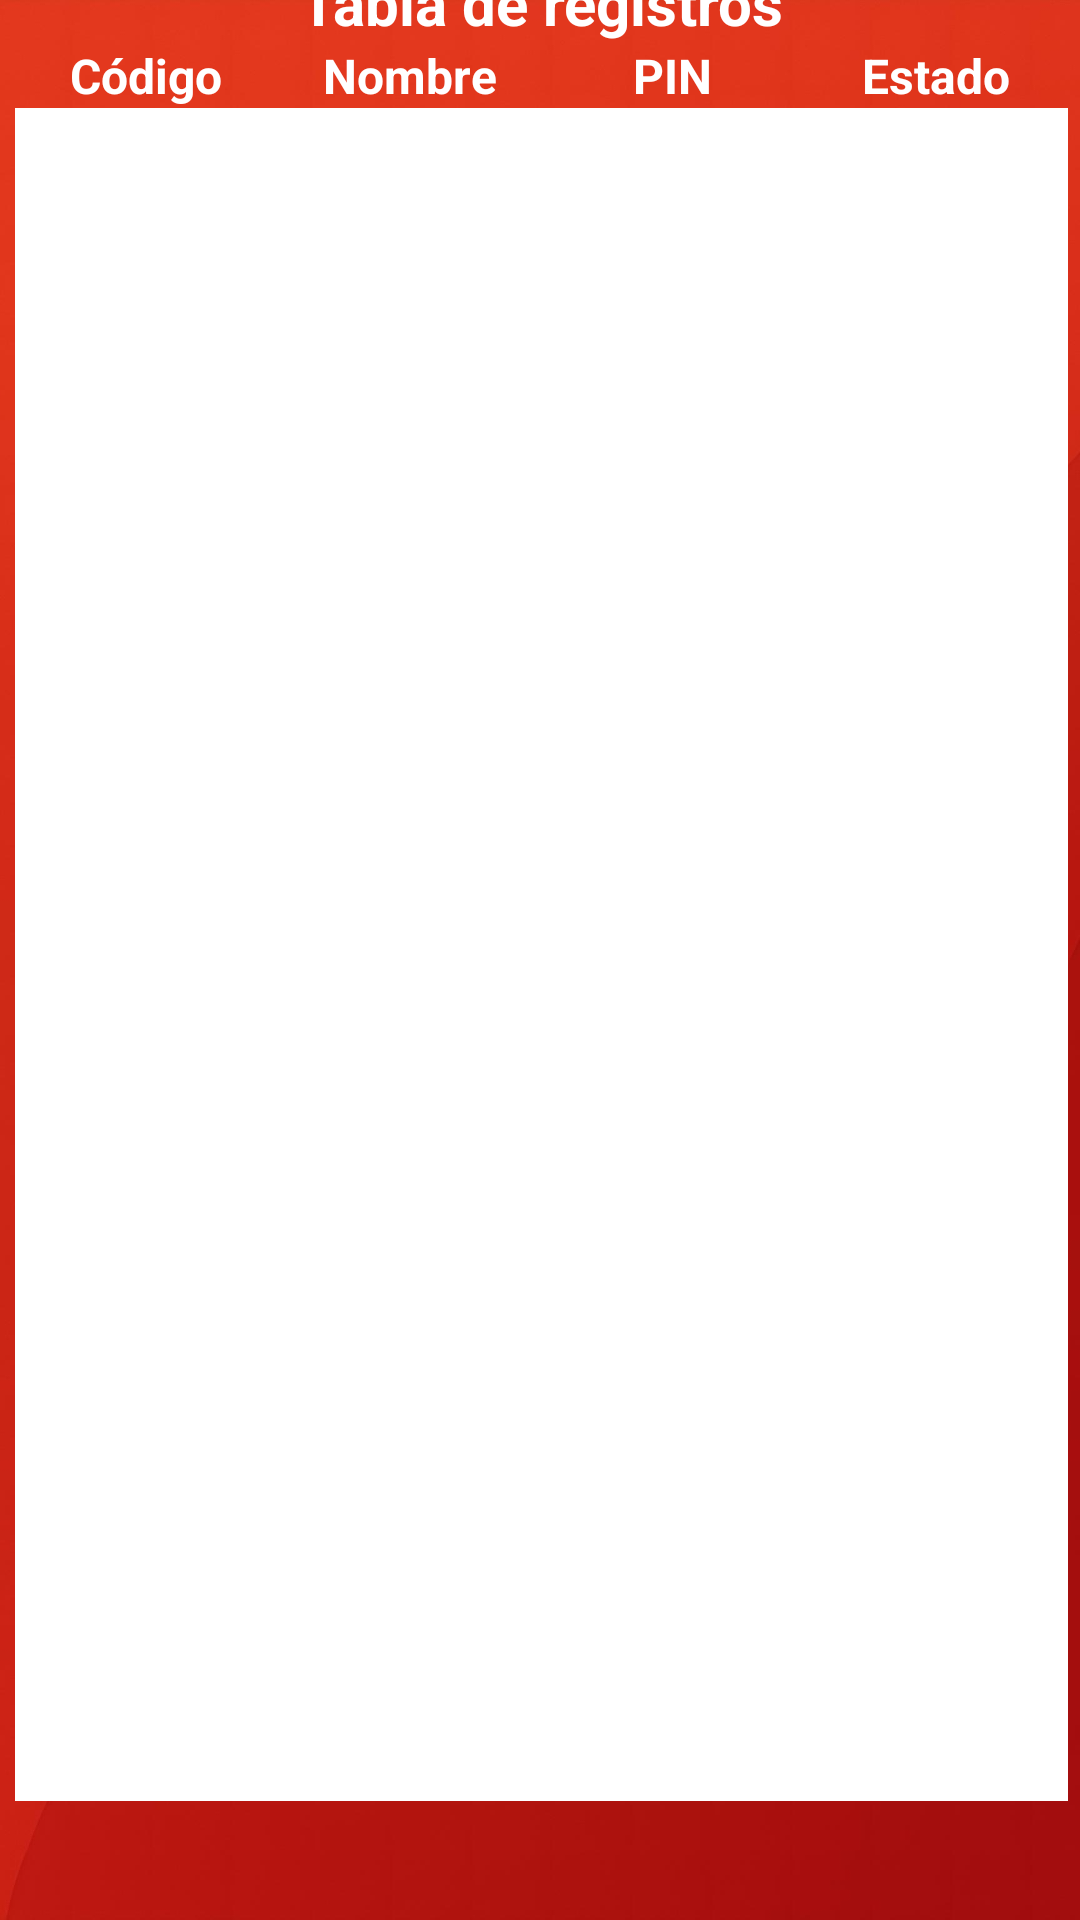

Reconstruct the res/layout file that produces this screen, plus the resources it refers to.
<!-- AndroidManifest.xml: application theme Theme.ClaroRecargasApp -->
<!-- res/layout/activity_pantallade_registros_tienda.xml -->
<?xml version="1.0" encoding="utf-8"?>
<androidx.constraintlayout.widget.ConstraintLayout xmlns:android="http://schemas.android.com/apk/res/android"
    xmlns:app="http://schemas.android.com/apk/res-auto"
    xmlns:tools="http://schemas.android.com/tools"
    android:id="@+id/main"
    android:layout_width="match_parent"
    android:layout_height="match_parent"
    tools:context=".PantalladeRegistrosTienda">

    <ImageView
        android:id="@+id/backgroundImage"
        android:layout_width="0dp"
        android:layout_height="0dp"
        android:scaleType="centerCrop"
        android:src="@drawable/fondoapp"
        app:layout_constraintTop_toTopOf="parent"
        app:layout_constraintBottom_toBottomOf="parent"
        app:layout_constraintStart_toStartOf="parent"
        app:layout_constraintEnd_toEndOf="parent" />

    <TextView
        android:id="@+id/tituloPrincipal2"
        android:layout_width="wrap_content"
        android:layout_height="wrap_content"
        android:layout_marginStart="24dp"
        android:text="Tiendas"
        android:textColor="#FFFFFF"
        android:textSize="24sp"
        android:textStyle="bold"
        app:layout_constraintBottom_toBottomOf="parent"
        app:layout_constraintEnd_toEndOf="parent"
        app:layout_constraintHorizontal_bias="0.455"
        app:layout_constraintStart_toStartOf="parent"
        app:layout_constraintTop_toTopOf="parent"
        app:layout_constraintVertical_bias="0.052" />

    <ImageButton
        android:id="@+id/btnRegregarPT"
        android:layout_width="48dp"
        android:layout_height="48dp"
        android:layout_marginStart="16dp"
        android:background="@android:color/transparent"
        android:contentDescription="@string/descripcion_boton"
        android:scaleType="fitCenter"
        android:padding="5dp"
        app:layout_constraintBottom_toBottomOf="parent"
        app:layout_constraintEnd_toEndOf="parent"
        app:layout_constraintHorizontal_bias="0.0"
        app:layout_constraintStart_toStartOf="parent"
        app:layout_constraintTop_toTopOf="parent"
        app:layout_constraintVertical_bias="0.037"
        app:srcCompat="@drawable/icon_regresar" />


    <LinearLayout
        android:layout_width="383dp"
        android:layout_height="645dp"
        android:layout_marginTop="110dp"
        android:layout_marginBottom="24dp"
        android:orientation="vertical"
        android:padding="16dp"
        app:layout_constraintBottom_toBottomOf="parent"
        app:layout_constraintEnd_toEndOf="parent"
        app:layout_constraintStart_toStartOf="parent"
        app:layout_constraintTop_toTopOf="parent"
        app:layout_constraintVertical_bias="1.0">

        
        <TableLayout
            android:layout_width="match_parent"
            android:layout_height="wrap_content"
            android:stretchColumns="1">

            <TextView
                android:layout_width="0dp"
                android:layout_height="wrap_content"
                android:layout_weight="1"
                android:gravity="center"
                android:text="Tabla de registros"
                android:textColor="#FFFFFF"
                android:textSize="20sp"
                android:textStyle="bold" />

            <TableRow
                android:layout_width="match_parent"
                android:layout_height="wrap_content">

                <TextView
                    android:layout_width="0dp"
                    android:layout_height="wrap_content"
                    android:layout_weight="1"
                    android:gravity="center"
                    android:text="Código"
                    android:textColor="#FFFFFF"
                    android:textSize="16sp"
                    android:textStyle="bold" />

                <TextView
                    android:layout_width="0dp"
                    android:layout_height="wrap_content"
                    android:layout_weight="1"
                    android:gravity="center"
                    android:text="Nombre"
                    android:textColor="#FFFFFF"
                    android:textSize="16sp"
                    android:textStyle="bold" />

                <TextView
                    android:layout_width="0dp"
                    android:layout_height="wrap_content"
                    android:layout_weight="1"
                    android:gravity="center"
                    android:text="PIN"
                    android:textColor="#FFFFFF"
                    android:textSize="16sp"
                    android:textStyle="bold" />

                <TextView
                    android:layout_width="0dp"
                    android:layout_height="wrap_content"
                    android:layout_weight="1"
                    android:gravity="center"
                    android:text="Estado"
                    android:textColor="#FFFFFF"
                    android:textSize="16sp"
                    android:textStyle="bold" />
            </TableRow>
        </TableLayout>

        <androidx.recyclerview.widget.RecyclerView
            android:id="@+id/recyclerViewRegistros"
            android:layout_width="match_parent"
            android:layout_height="match_parent"
            android:background="#FFFFFF"/>

    </LinearLayout>

</androidx.constraintlayout.widget.ConstraintLayout>
<!-- resources referenced by this layout -->
<resources>
  <!-- drawable fondoapp: jpg bitmap (drawable, 112541 bytes) -->
  <string name="descripcion_boton">Menú desplegable</string>
  <style name="Theme.ClaroRecargasApp" parent="Base.Theme.ClaroRecargasApp">
          
          <item name="android:windowFullscreen">true</item>
      </style>
  <style name="Base.Theme.ClaroRecargasApp" parent="Theme.Material3.DayNight.NoActionBar">
          
          
      </style>
</resources>
